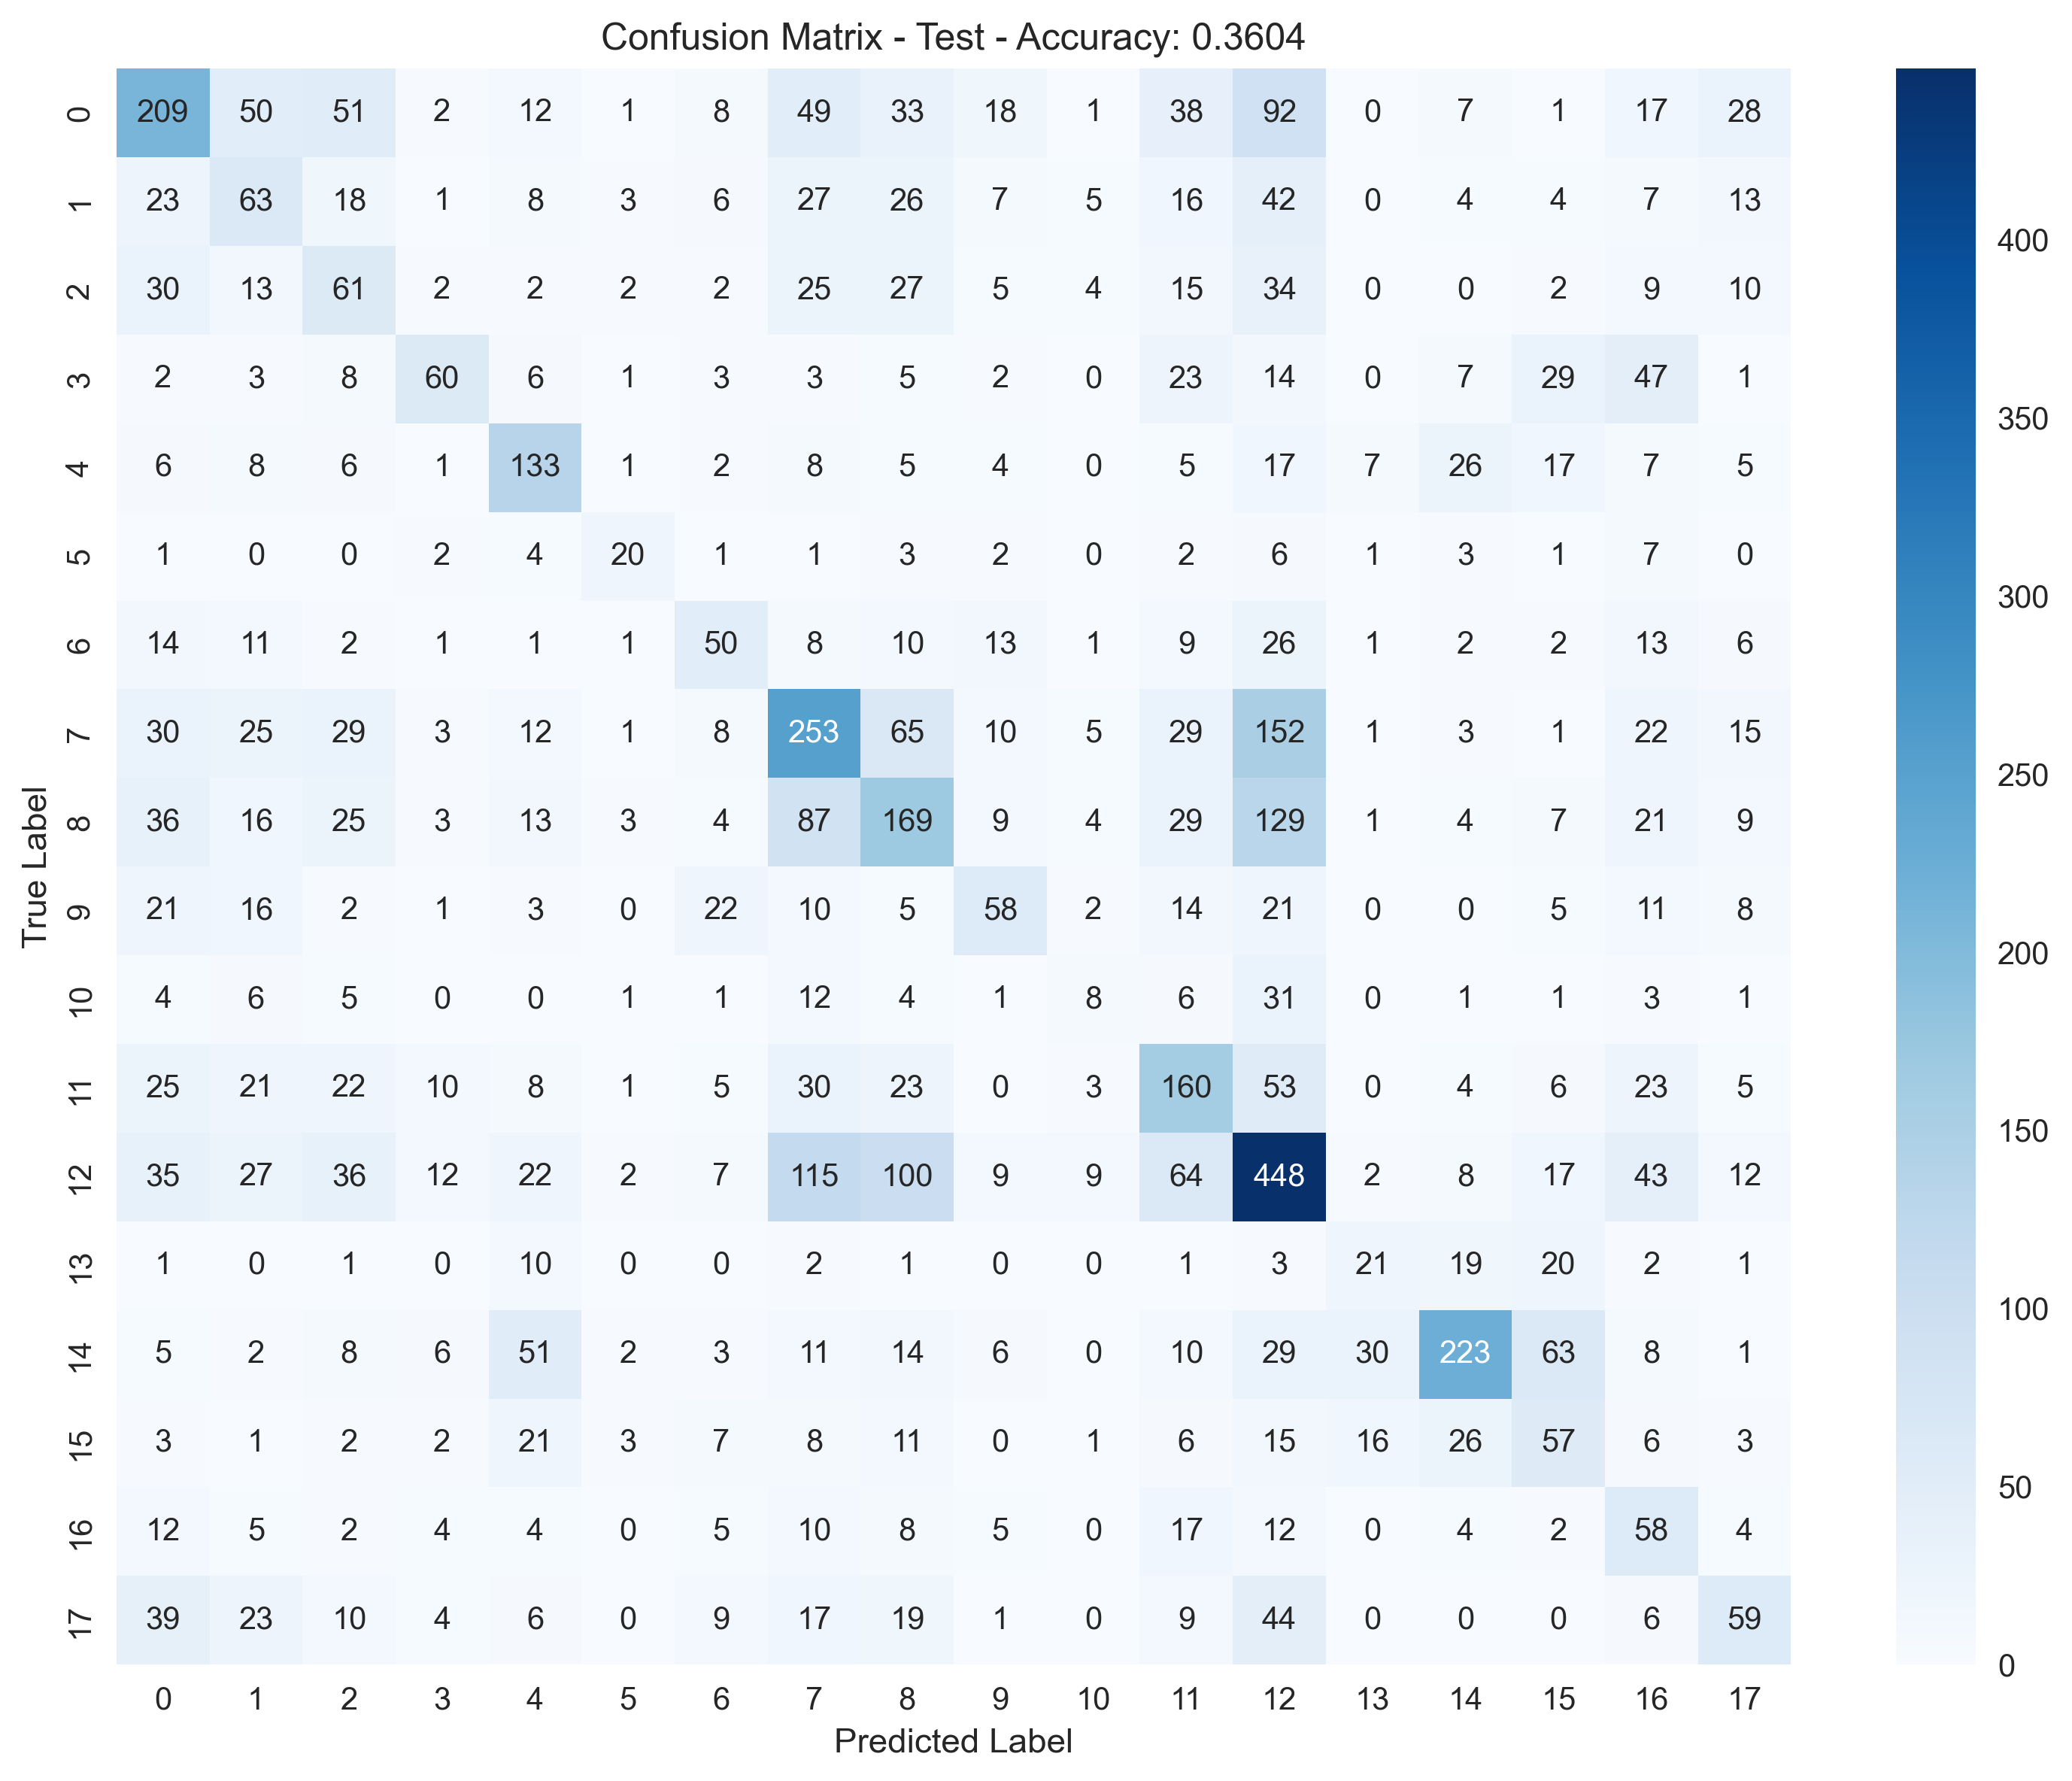

Data behind this chart, as committed beside it:
, Pred_0, Pred_1, Pred_2, Pred_3, Pred_4, Pred_5, Pred_6, Pred_7, Pred_8, Pred_9, Pred_10, Pred_11, Pred_12, Pred_13, Pred_14, Pred_15, Pred_16, Pred_17
True_0, 209, 50, 51, 2, 12, 1, 8, 49, 33, 18, 1, 38, 92, 0, 7, 1, 17, 28
True_1, 23, 63, 18, 1, 8, 3, 6, 27, 26, 7, 5, 16, 42, 0, 4, 4, 7, 13
True_2, 30, 13, 61, 2, 2, 2, 2, 25, 27, 5, 4, 15, 34, 0, 0, 2, 9, 10
True_3, 2, 3, 8, 60, 6, 1, 3, 3, 5, 2, 0, 23, 14, 0, 7, 29, 47, 1
True_4, 6, 8, 6, 1, 133, 1, 2, 8, 5, 4, 0, 5, 17, 7, 26, 17, 7, 5
True_5, 1, 0, 0, 2, 4, 20, 1, 1, 3, 2, 0, 2, 6, 1, 3, 1, 7, 0
True_6, 14, 11, 2, 1, 1, 1, 50, 8, 10, 13, 1, 9, 26, 1, 2, 2, 13, 6
True_7, 30, 25, 29, 3, 12, 1, 8, 253, 65, 10, 5, 29, 152, 1, 3, 1, 22, 15
True_8, 36, 16, 25, 3, 13, 3, 4, 87, 169, 9, 4, 29, 129, 1, 4, 7, 21, 9
True_9, 21, 16, 2, 1, 3, 0, 22, 10, 5, 58, 2, 14, 21, 0, 0, 5, 11, 8
True_10, 4, 6, 5, 0, 0, 1, 1, 12, 4, 1, 8, 6, 31, 0, 1, 1, 3, 1
True_11, 25, 21, 22, 10, 8, 1, 5, 30, 23, 0, 3, 160, 53, 0, 4, 6, 23, 5
True_12, 35, 27, 36, 12, 22, 2, 7, 115, 100, 9, 9, 64, 448, 2, 8, 17, 43, 12
True_13, 1, 0, 1, 0, 10, 0, 0, 2, 1, 0, 0, 1, 3, 21, 19, 20, 2, 1
True_14, 5, 2, 8, 6, 51, 2, 3, 11, 14, 6, 0, 10, 29, 30, 223, 63, 8, 1
True_15, 3, 1, 2, 2, 21, 3, 7, 8, 11, 0, 1, 6, 15, 16, 26, 57, 6, 3
True_16, 12, 5, 2, 4, 4, 0, 5, 10, 8, 5, 0, 17, 12, 0, 4, 2, 58, 4
True_17, 39, 23, 10, 4, 6, 0, 9, 17, 19, 1, 0, 9, 44, 0, 0, 0, 6, 59
